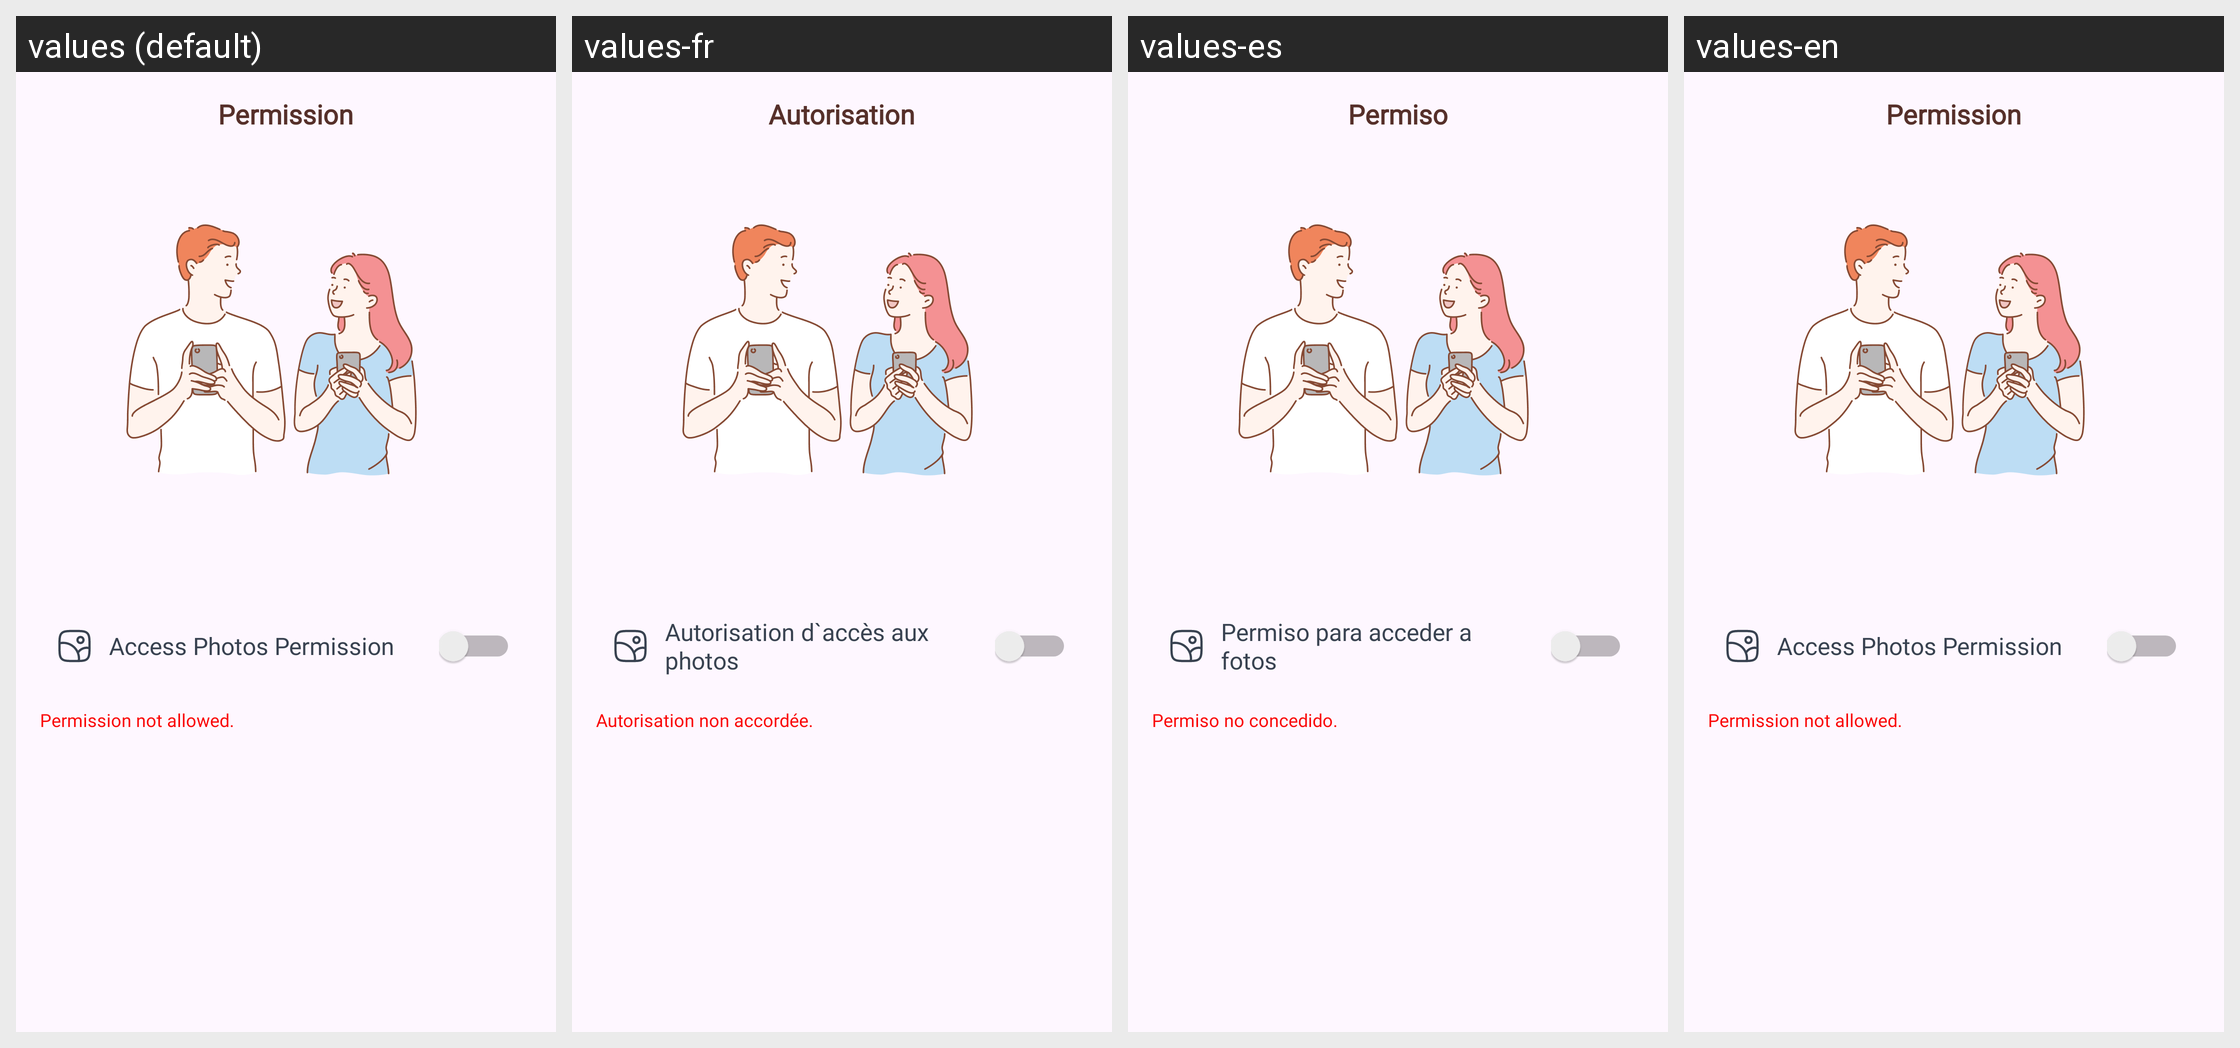

Here is an Android app screen in its default locale and in the app's own translations. Write out the translated-string differences for the strings that appear on this screen.
Android screen res/layout/activity_permission.xml rendered under 4 locales, left to right: values (default), values-fr, values-es, values-en. Device: Nexus 5 (rendered at 1080×1920; each locale shown at half size, 540×960, under a caption strip naming it); theme Theme.DiaryApp.
Other locales in the repository, not shown: values-ar, values-bn, values-hi.
Strings drawn on this screen, with the default value and each locale's value (text and hints the layout hard-codes, and strings that could not be matched under every locale, appear in the picture but are not listed):

permission
  values: Permission
  values-fr: Autorisation
  values-es: Permiso
  values-en: Permission

access_photos_permission
  values: Access Photos Permission
  values-fr: Autorisation d`accès aux photos
  values-es: Permiso para acceder a fotos
  values-en: Access Photos Permission

permission_not_allowed
  values: Permission not allowed.
  values-fr: Autorisation non accordée.
  values-es: Permiso no concedido.
  values-en: Permission not allowed.
